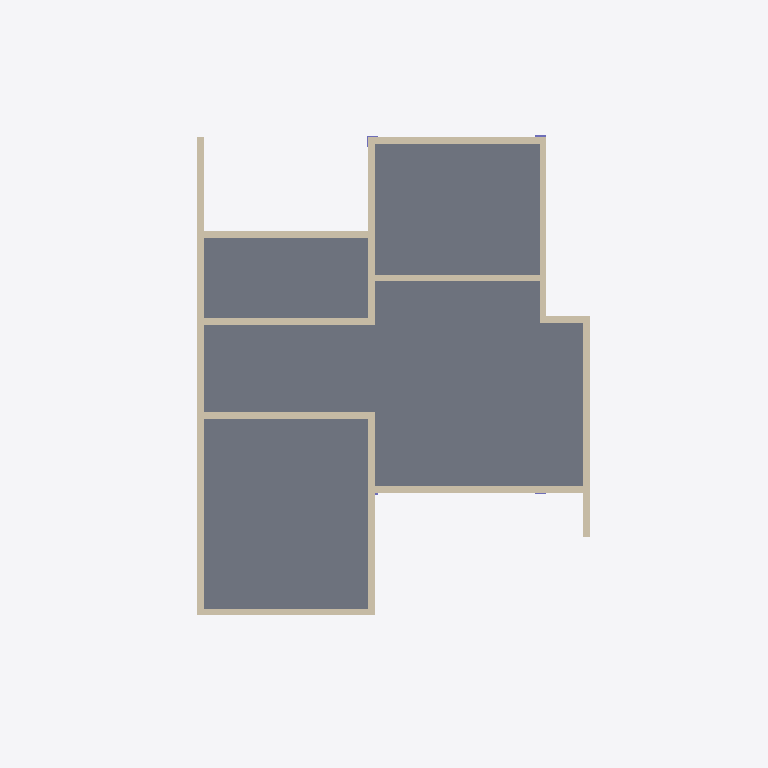
Plan cut of the same IFC building model at storey 'Cubierta' (level 8.64 m, cut at 10.04 m), seen from above with north up, elements coloured by IFC class: 13 walls (beige), 4 slabs (grey). Cut surfaces are drawn darker.
Extent 9.5 m × 16.3 m × 10.9 m (x, y, z). Storeys (5): Cimiento at -1.20 m; Planta Baja at 0.00 m; Primer Piso at 2.88 m; segundo piso at 5.76 m; Cubierta at 8.64 m. Elements (198): 80 IfcWall, 50 IfcColumn, 25 IfcSlab, 18 IfcWindow, 17 IfcDoor, 8 IfcWallStandardCase.

HEADER;
FILE_DESCRIPTION(('ViewDefinition [CoordinationView_V2.0]','ExchangeRequirement[Architecture]'),'2;1');
FILE_NAME('C:/Users/Arquitecto Oscar/Desktop/ifc/ArqOn_Video_Tutorial3.ifc','2026-08-04T21:32:03',('Architect'),('Nemetschek Vectorworks, Inc.'),'Vectorworks Architect 2022 SP3 (Build 636848) (6','Windows','');
FILE_SCHEMA(('IFC2X3'));
ENDSEC;
DATA;
#51=IFCPROJECT('3hP$eLM$OHyQxxP6xW_tLH',#11,'Vectorworks Project',$,'Vectorworks','',$,(#44),#15);
#90=IFCSITE('3hP$efM$OHyQxxP6xW_tLH',#11,'Terreno predeterminado',$,$,#57,$,$,.ELEMENT.,(38,53,22,113600),(-77,-2,-6,-885600),$,$,$);
#91=IFCBUILDING('3hP$ehM$OHyQxxP6xW_tLH',#11,'Edificio predeterminado',$,$,#58,$,$,.ELEMENT.,$,$,#1122);
#92=IFCBUILDINGSTOREY('3hP$ejM$OHyQxxP6xW_tLH',#11,'Cimiento',$,$,#61,$,$,.ELEMENT.,-1200.0);
#1401=IFCBUILDINGSTOREY('3hP$ghM$OHyQxxP6xW_tLH',#11,'Planta Baja',$,$,#1390,$,$,.ELEMENT.,0.0);
#13391=IFCBUILDINGSTOREY('3hP$kOM$OHyQxxP6xW_tLH',#11,'Primer Piso',$,$,#13388,$,$,.ELEMENT.,2880.0);
#28924=IFCBUILDINGSTOREY('3hP$o5M$OHyQxxP6xW_tLH',#11,'Cubierta',$,$,#28915,$,$,.ELEMENT.,8640.0);
#30639=IFCBUILDINGSTOREY('06AlLgNkiHyQy1P6xW_tLH',#11,'segundo piso',$,$,#30636,$,$,.ELEMENT.,5760.0);
#30238=IFCSLAB('1wso5yOuCHyQy9P6xW_tLH',#11,'Losa de Entre piso',$,'Losa de Entre piso',#30142,#30236,$,.FLOOR.);
#30474=IFCSLAB('1wso60OuCHyQy9P6xW_tLH',#11,'Losa de Entre piso',$,'Losa de Entre piso',#30398,#30472,$,.FLOOR.);
#30100=IFCSLAB('1wso5wOuCHyQy9P6xW_tLH',#11,'Losa de Entre piso',$,'Losa de Entre piso',#30024,#30098,$,.FLOOR.);
#30356=IFCSLAB('1wso5_OuCHyQy9P6xW_tLH',#11,'Losa de Entre piso',$,'Losa de Entre piso',#30280,#30354,$,.FLOOR.);
#29099=IFCWALL('1JrUYPOuCHyQy9P6xW_tLH',#11,'EstiloDePared-2',$,'EstiloDePared-2',#29097,#29098,$);
#29942=IFCWALL('3$qUxgOu8HyQy9P6xW_tLH',#11,'EstiloDePared-2',$,'EstiloDePared-2',#29940,#29941,$);
#29015=IFCWALL('3$qUxTOu8HyQy9P6xW_tLH',#11,'EstiloDePared-2',$,'EstiloDePared-2',#29013,#29014,$);
#29183=IFCWALL('3$qUxVOu8HyQy9P6xW_tLH',#11,'EstiloDePared-2',$,'EstiloDePared-2',#29181,#29182,$);
#29351=IFCWALL('3$qUxXOu8HyQy9P6xW_tLH',#11,'EstiloDePared-2',$,'EstiloDePared-2',#29349,#29350,$);
#29519=IFCWALL('3$qUxZOu8HyQy9P6xW_tLH',#11,'EstiloDePared-2',$,'EstiloDePared-2',#29517,#29518,$);
#29689=IFCWALL('3$qUxdOu8HyQy9P6xW_tLH',#11,'EstiloDePared-2',$,'EstiloDePared-2',#29687,#29688,$);
#29435=IFCWALL('3$qUxYOu8HyQy9P6xW_tLH',#11,'EstiloDePared-2',$,'EstiloDePared-2',#29433,#29434,$);
#29267=IFCWALL('3$qUxWOu8HyQy9P6xW_tLH',#11,'EstiloDePared-2',$,'EstiloDePared-2',#29265,#29266,$);
#28930=IFCWALL('3$qUx2Ou8HyQy9P6xW_tLH',#11,'EstiloDePared-2',$,'EstiloDePared-2',#28928,#28929,$);
#29604=IFCWALL('3$qUxaOu8HyQy9P6xW_tLH',#11,'EstiloDePared-2',$,'EstiloDePared-2',#29602,#29603,$);
#29773=IFCWALL('3$qUxeOu8HyQy9P6xW_tLH',#11,'EstiloDePared-2',$,'EstiloDePared-2',#29771,#29772,$);
#29857=IFCWALL('3$qUxfOu8HyQy9P6xW_tLH',#11,'EstiloDePared-2',$,'EstiloDePared-2',#29855,#29856,$);
ENDSEC;
